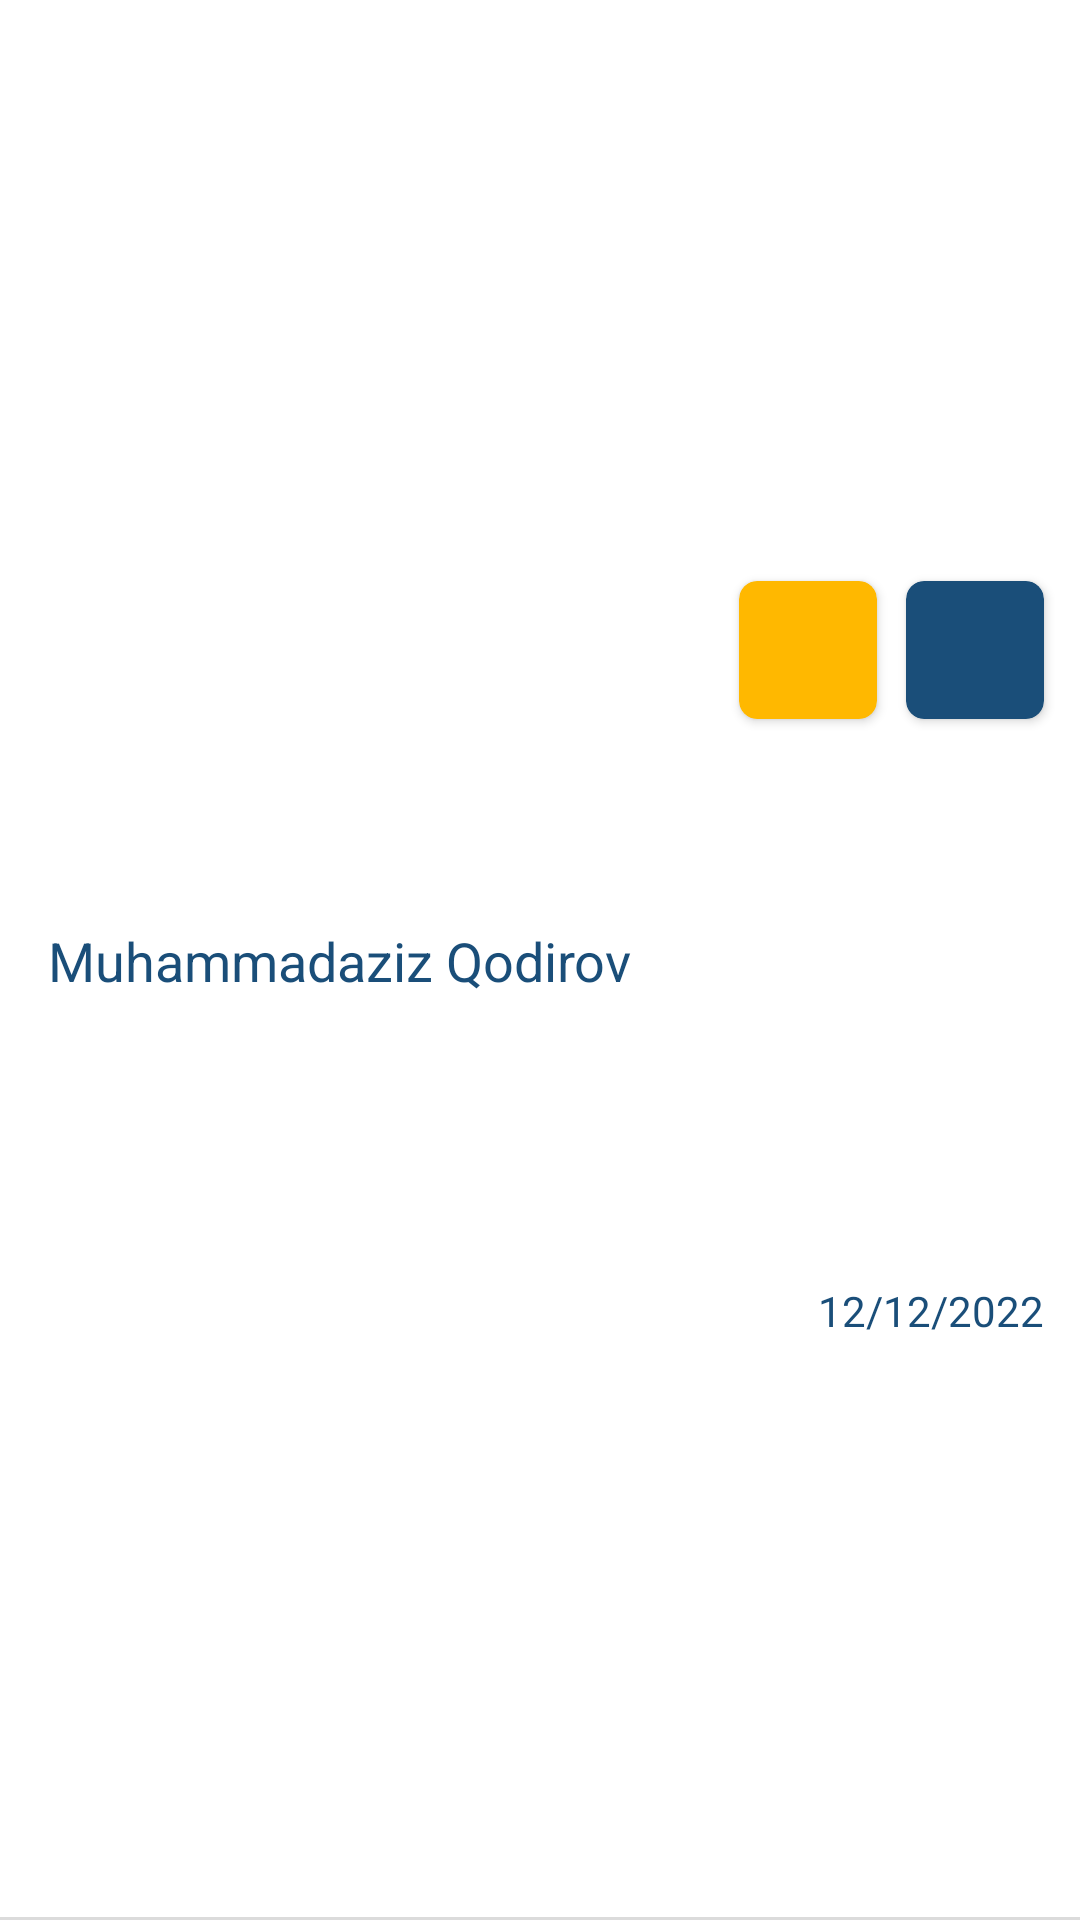

The Android layout XML behind this screen, and the referenced resources:
<!-- AndroidManifest.xml: application theme Theme.RoomCodialApp -->
<!-- res/layout/student_item.xml -->
<?xml version="1.0" encoding="utf-8"?>
<androidx.constraintlayout.widget.ConstraintLayout xmlns:android="http://schemas.android.com/apk/res/android"
    xmlns:app="http://schemas.android.com/apk/res-auto"
    android:layout_width="match_parent"
    android:layout_height="wrap_content">

    <TextView
        android:id="@+id/studentFullName"
        android:layout_width="0dp"
        android:layout_height="wrap_content"
        android:layout_marginStart="16dp"
        android:layout_marginTop="16dp"
        android:layout_marginBottom="16dp"
        android:text="Muhammadaziz Qodirov"
        android:textColor="@color/secondColor"
        android:textSize="18sp"
        app:layout_constraintBottom_toBottomOf="parent"
        app:layout_constraintLeft_toLeftOf="parent"
        app:layout_constraintRight_toLeftOf="@id/edit"
        app:layout_constraintTop_toTopOf="parent" />

    <androidx.cardview.widget.CardView
        android:id="@+id/edit"
        android:layout_width="wrap_content"
        android:layout_height="wrap_content"
        android:layout_marginStart="16dp"
        android:layout_marginTop="16dp"
        android:layout_marginBottom="16dp"
        app:cardBackgroundColor="@color/mainColor"
        app:cardCornerRadius="6dp"
        app:layout_constraintBottom_toBottomOf="@id/delete"
        app:layout_constraintHorizontal_bias="0.96"
        app:layout_constraintLeft_toLeftOf="parent"
        app:layout_constraintRight_toLeftOf="@id/delete"
        app:layout_constraintTop_toTopOf="@id/delete">

        <ImageView
            android:layout_width="22dp"
            android:layout_height="22dp"
            android:layout_margin="12dp"
            android:src="@drawable/pen" />

    </androidx.cardview.widget.CardView>

    <androidx.cardview.widget.CardView
        android:id="@+id/delete"
        android:layout_width="wrap_content"
        android:layout_height="wrap_content"
        android:layout_marginStart="16dp"
        android:layout_marginTop="8dp"
        android:layout_marginBottom="2dp"
        app:cardBackgroundColor="@color/secondColor"
        app:cardCornerRadius="6dp"
        app:layout_constraintBottom_toTopOf="@+id/date"
        app:layout_constraintHorizontal_bias="0.96"
        app:layout_constraintLeft_toLeftOf="parent"
        app:layout_constraintRight_toRightOf="parent"
        app:layout_constraintTop_toTopOf="parent">

        <ImageView
            android:layout_width="22dp"
            android:layout_height="22dp"
            android:layout_margin="12dp"
            android:src="@drawable/trash" />

    </androidx.cardview.widget.CardView>

    <TextView
        android:id="@+id/date"
        android:layout_width="0dp"
        android:layout_height="wrap_content"
        android:layout_marginBottom="8dp"
        android:gravity="end"
        android:textColor="@color/secondColor"
        android:text="12/12/2022"
        app:layout_constraintBottom_toBottomOf="parent"
        app:layout_constraintLeft_toLeftOf="@id/edit"
        app:layout_constraintRight_toRightOf="@id/delete"
        app:layout_constraintTop_toBottomOf="@id/delete" />

    <View
        android:layout_width="match_parent"
        android:layout_height="1dp"
        android:background="#DBDBDB"
        app:layout_constraintBottom_toBottomOf="parent"
        app:layout_constraintLeft_toLeftOf="parent"
        app:layout_constraintRight_toRightOf="parent" />

</androidx.constraintlayout.widget.ConstraintLayout>
<!-- resources referenced by this layout -->
<resources>
  <color name="mainColor">#FFB800</color>
  <color name="secondColor">#1A4E79</color>
  <style name="Theme.RoomCodialApp" parent="Theme.MaterialComponents.DayNight.NoActionBar">
          
          <item name="colorPrimary">@color/mainColor</item>
          <item name="colorPrimaryVariant">#001121</item>
          <item name="colorOnPrimary">@color/white</item>
          
          <item name="colorSecondary">@color/teal_200</item>
          <item name="colorSecondaryVariant">@color/teal_700</item>
          <item name="colorOnSecondary">@color/black</item>
          
          <item name="android:statusBarColor">?attr/colorPrimaryVariant</item>
          
      </style>
  <color name="white">#FFFFFFFF</color>
  <color name="teal_200">#FF03DAC5</color>
  <color name="teal_700">#FF018786</color>
  <color name="black">#FF000000</color>
</resources>
